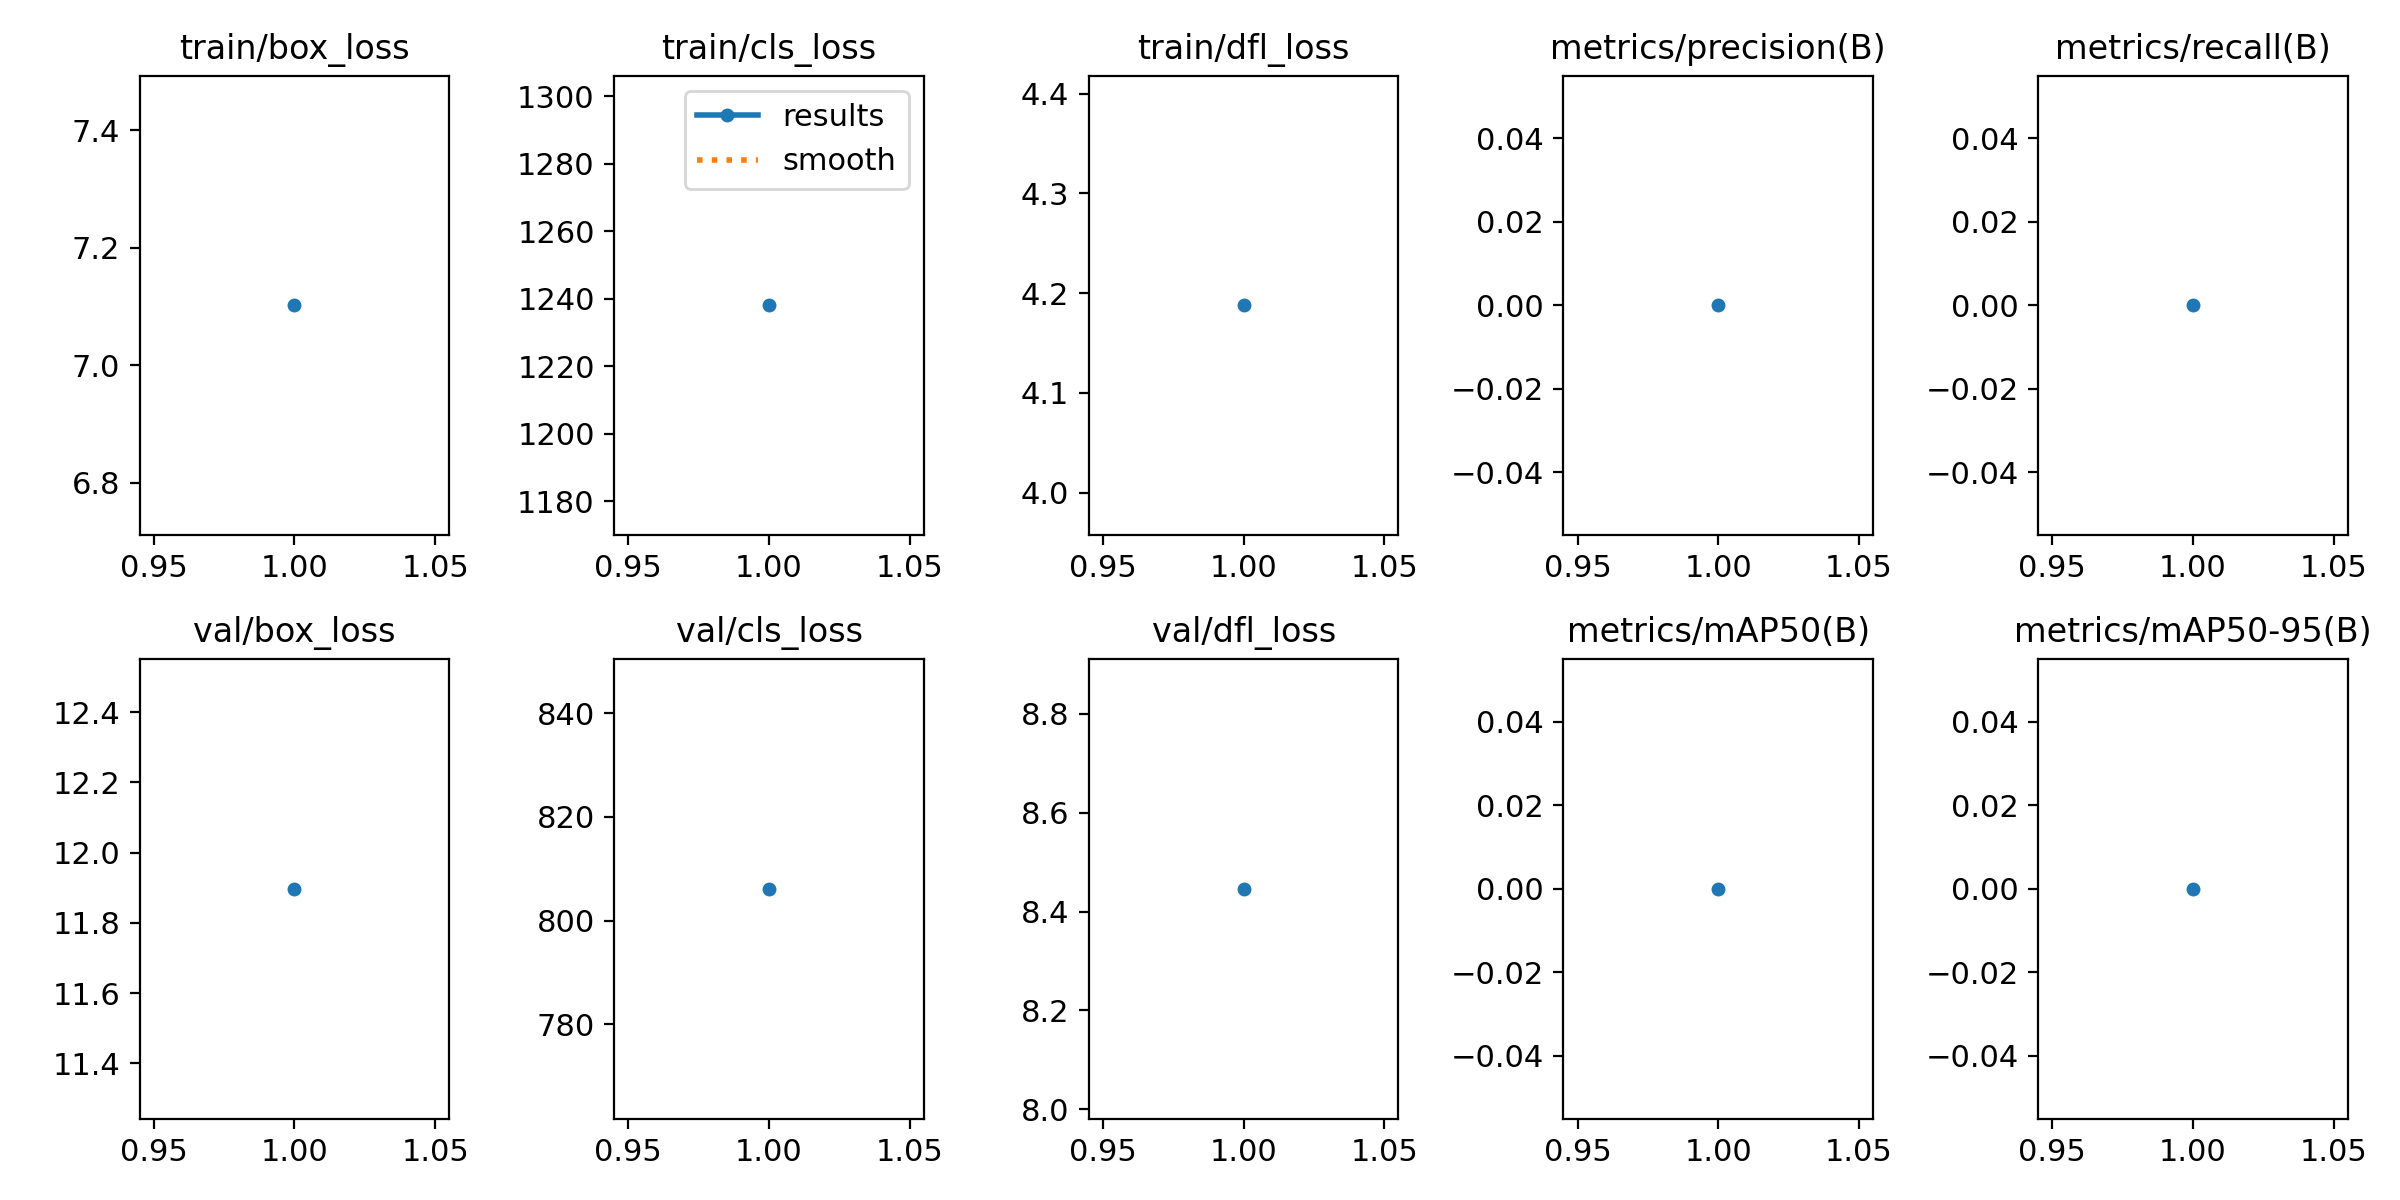

Data behind this chart, as committed beside it:
epoch, time, train/box_loss, train/cls_loss, train/dfl_loss, metrics/precision(B), metrics/recall(B), metrics/mAP50(B), metrics/mAP50-95(B), val/box_loss, val/cls_loss, val/dfl_loss, lr/pg0, lr/pg1, lr/pg2
1, 363.8, 7.102, 1238, 4.188, 0, 0, 0, 0, 11.9, 806.1, 8.446, 0.06741, 0.0003292, 0.0003292
